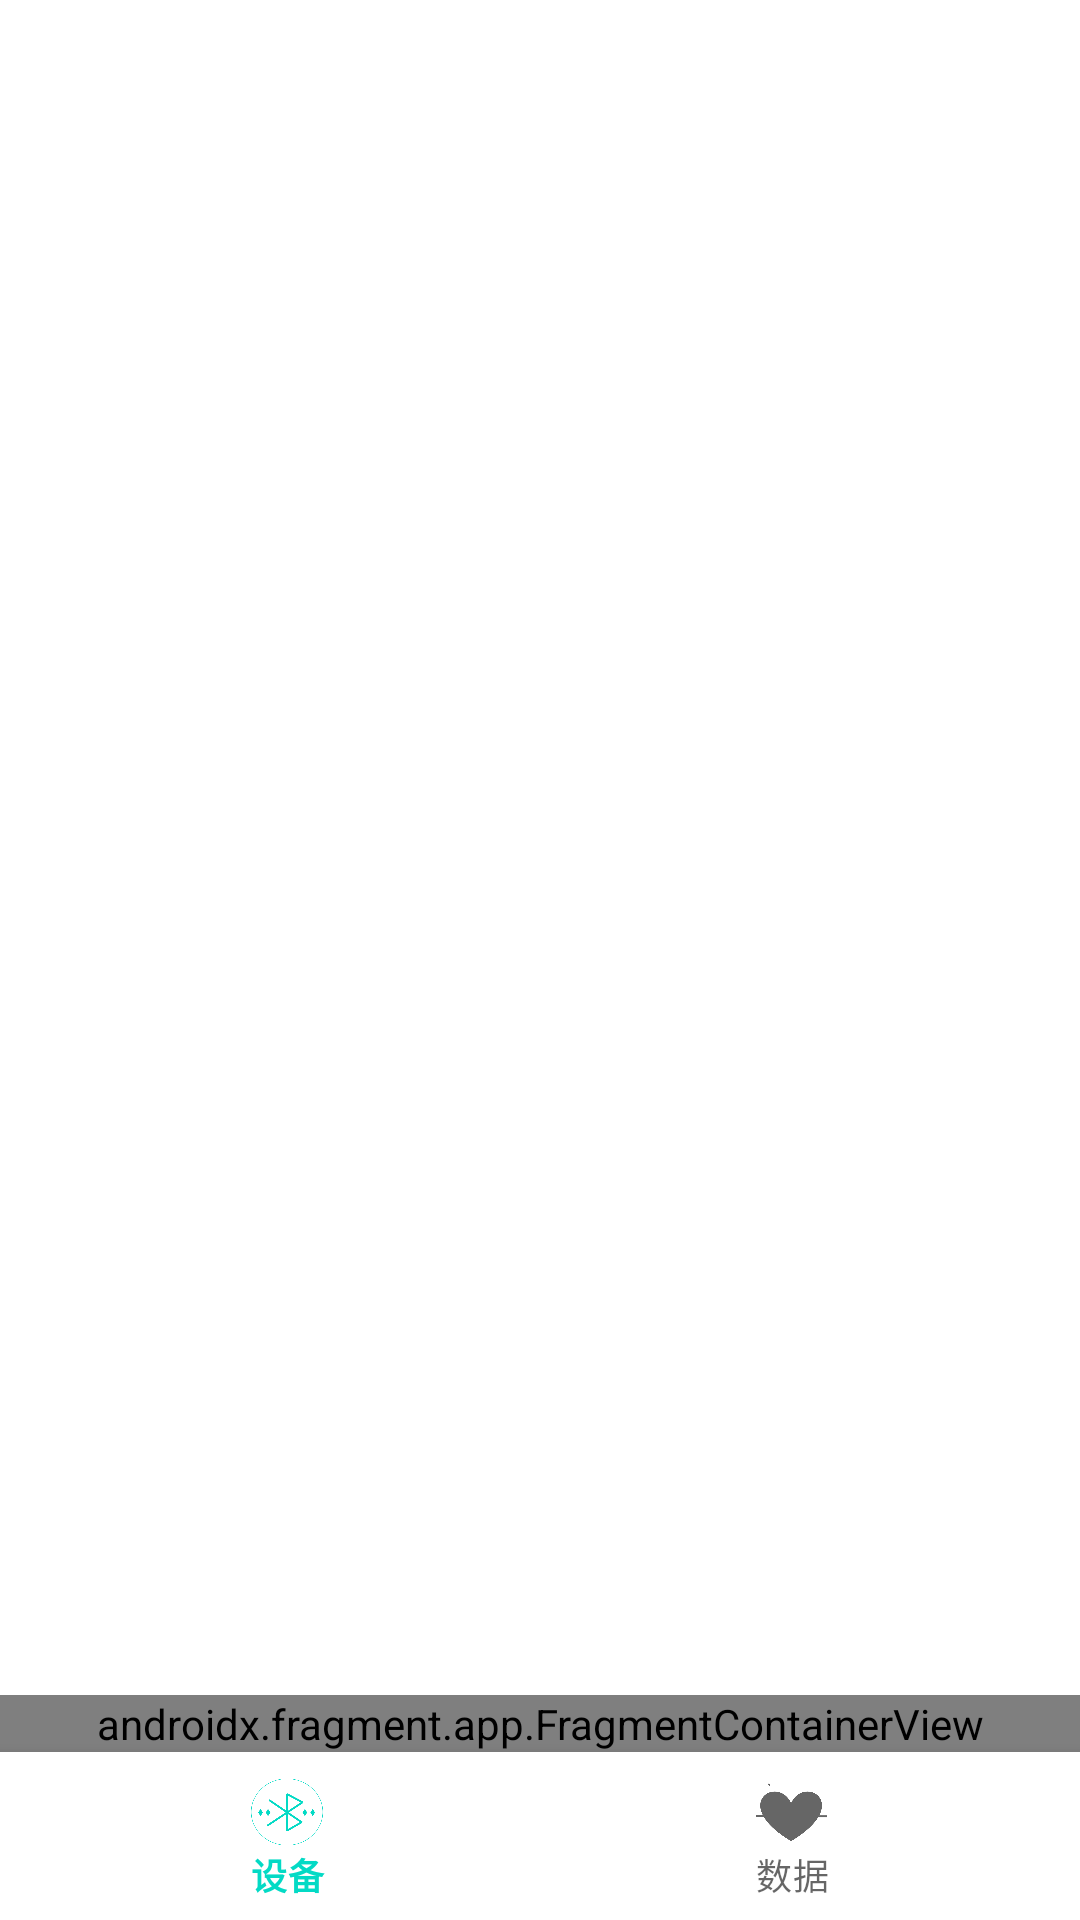

Produce the Android XML layout that renders to this screen, including the resource entries it uses.
<!-- AndroidManifest.xml: application theme Theme.AndroidBluetoothApp -->
<!-- res/layout/activity_main.xml -->
<?xml version="1.0" encoding="utf-8"?>
<androidx.constraintlayout.widget.ConstraintLayout xmlns:android="http://schemas.android.com/apk/res/android"
    xmlns:app="http://schemas.android.com/apk/res-auto"
    xmlns:tools="http://schemas.android.com/tools"
    android:layout_width="match_parent"
    android:layout_height="match_parent"
    tools:context=".MainActivity">

    <com.google.android.material.bottomnavigation.BottomNavigationView
        android:id="@+id/nav_view"
        android:layout_width="match_parent"
        android:layout_height="wrap_content"
        app:layout_constraintTop_toTopOf="parent"
        app:layout_constraintStart_toStartOf="parent"
        app:layout_constraintEnd_toEndOf="parent"
        app:layout_constraintBottom_toBottomOf="parent"
        app:layout_constraintVertical_bias="1.0"
        app:menu="@menu/bottom_nav_menu"/>

    <androidx.fragment.app.FragmentContainerView
        android:id="@+id/nav_host_activity_main"
        android:name="androidx.navigation.fragment.NavHostFragment"
        android:layout_width="match_parent"
        android:layout_height="wrap_content"
        app:defaultNavHost="true"
        app:navGraph="@navigation/main_navigation"
        app:layout_constraintBottom_toTopOf="@id/nav_view"/>

</androidx.constraintlayout.widget.ConstraintLayout>
<!-- resources referenced by this layout -->
<resources>
  <style name="Theme.AndroidBluetoothApp" parent="Theme.MaterialComponents.DayNight.DarkActionBar">
          
          <item name="colorPrimary">@color/teal_200</item>
          <item name="colorPrimaryVariant">@color/purple_700</item>
          <item name="colorOnPrimary">@color/white</item>
          
          <item name="colorSecondary">@color/teal_200</item>
          <item name="colorSecondaryVariant">@color/teal_700</item>
          <item name="colorOnSecondary">@color/black</item>
          
          <item name="android:statusBarColor" tools:targetApi="l">?attr/colorPrimaryVariant</item>
          
      </style>
  <!-- not gathered from this repository: default colours our renderer supplied (Android Studio template values) -->
  <color name="purple_700">#FF3700B3</color>
  <color name="teal_200">#FF03DAC5</color>
  <color name="teal_700">#FF018786</color>
  <color name="black">#FF000000</color>
  <color name="white">#FFFFFFFF</color>
</resources>
